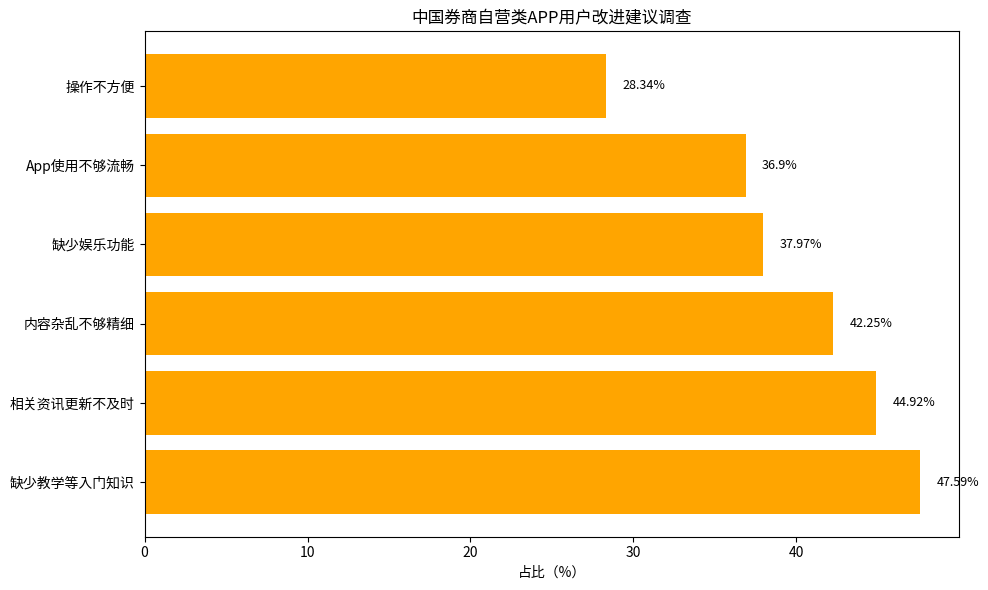

Reproduce this figure in Python.
import matplotlib.pyplot as plt
import numpy as np

# 改进建议及对应占比数据
suggestions = [
    "缺少教学等入门知识", "相关资讯更新不及时", "内容杂乱不够精细", 
    "缺少娱乐功能", "App使用不够流畅", "操作不方便"
]
proportions = [47.59, 44.92, 42.25, 37.97, 36.90, 28.34]

y = np.arange(len(suggestions))

fig, ax = plt.subplots(figsize=(10, 6))
# 绘制水平柱状图
bars = ax.barh(y, proportions, color='orange')

# 添加数值标注，在条形右侧
for i, proportion in enumerate(proportions):
    ax.text(proportion + 1, i, f'{proportion}%', va='center', ha='left', fontsize=9)

# 设置y轴刻度和标签
ax.set_yticks(y)
ax.set_yticklabels(suggestions)
ax.set_xlabel('占比（%）')
ax.set_title('中国券商自营类APP用户改进建议调查')

plt.tight_layout()
plt.show()
